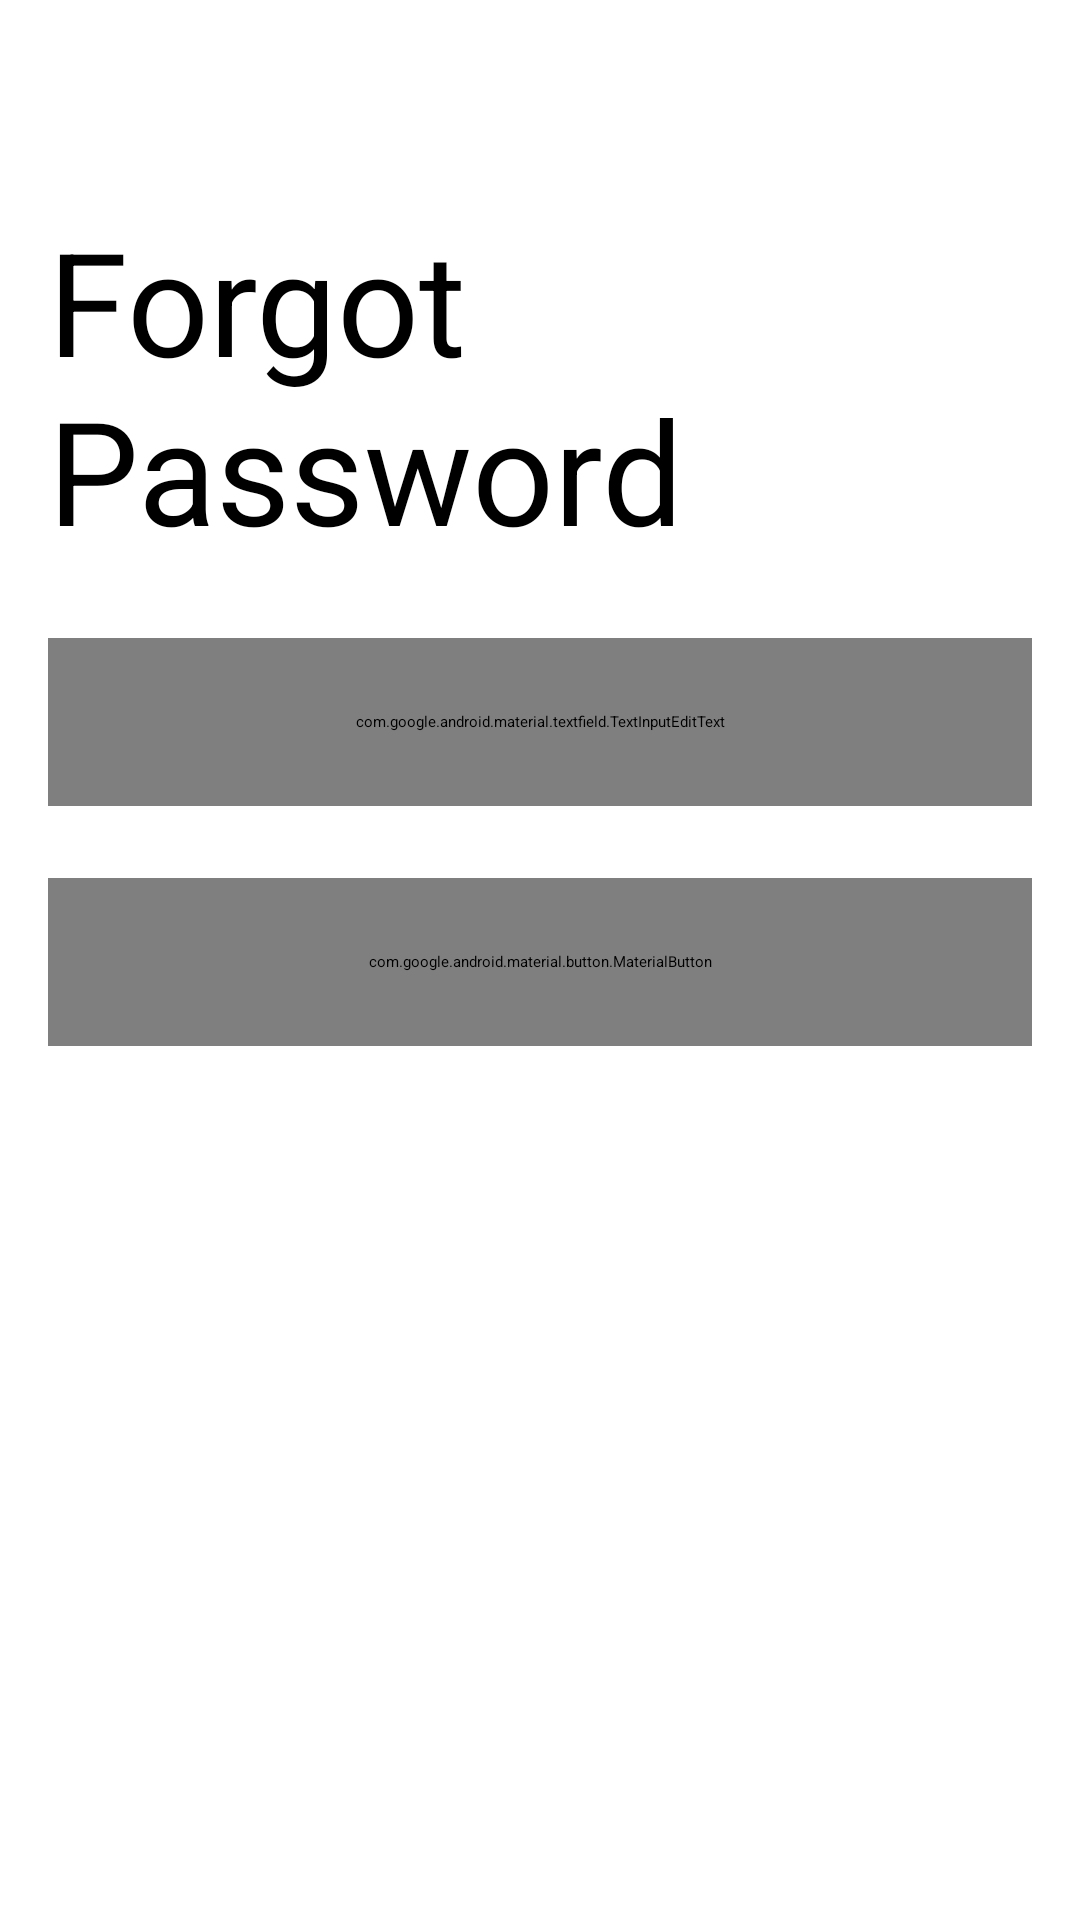

This screen was rendered from an Android layout file. Write that file and the resources it references.
<!-- AndroidManifest.xml: application theme Theme.App.Starting -->
<!-- res/layout/fragment_forgot_pswd.xml -->
<?xml version="1.0" encoding="utf-8"?>
<androidx.constraintlayout.widget.ConstraintLayout xmlns:android="http://schemas.android.com/apk/res/android"
    xmlns:tools="http://schemas.android.com/tools"
    android:layout_width="match_parent"
    android:layout_height="match_parent"
    android:background="@color/white"
    xmlns:app="http://schemas.android.com/apk/res-auto"
    tools:context=".auth.presentation.forgot.ui.ForgotPswdFragment">

    <ImageButton
        android:id="@+id/forgot_pswd_page_back_btn"
        android:layout_width="48dp"
        android:layout_height="48dp"
        android:layout_marginTop="16dp"
        android:layout_marginStart="16dp"
        android:contentDescription="@null"
        android:src="@drawable/arrowleft2"
        app:layout_constraintTop_toTopOf="parent"
        app:layout_constraintStart_toStartOf="parent"
        android:background="@drawable/back_btn_bg"/>

    <TextView
        android:id="@+id/forgot_password_tv"
        android:layout_width="wrap_content"
        android:layout_height="wrap_content"
        android:text="Forgot Password"
        android:textSize="48sp"
        android:layout_marginTop="68dp"
        android:layout_marginStart="16dp"
        app:layout_constraintTop_toTopOf="parent"
        app:layout_constraintStart_toStartOf="parent"
        android:textAppearance="?attr/textAppearanceTitleLarge"/>

    <com.google.android.material.textfield.TextInputEditText
        android:id="@+id/forgot_pswd_page_email_et"
        android:layout_width="0dp"
        android:layout_height="56dp"
        android:maxLines="30"
        android:padding="16dp"
        android:imeOptions="actionDone"
        android:layout_marginTop="24dp"
        android:hint="Enter Email Address"
        android:inputType="textEmailAddress"
        android:layout_marginHorizontal="16dp"
        app:layout_constraintEnd_toEndOf="parent"
        android:background="@drawable/email_et_bg"
        app:layout_constraintStart_toStartOf="parent"
        app:layout_constraintTop_toBottomOf="@id/forgot_password_tv"
        android:textAppearance="@style/TextAppearance.MaterialComponents.Caption"/>

    <com.google.android.material.button.MaterialButton
        android:id="@+id/forgot_pswd_page_continue_btn"
        android:layout_width="match_parent"
        android:layout_height="56dp"
        android:text="Continue"
        android:layout_marginTop="24dp"
        android:layout_marginHorizontal="16dp"
        app:layout_constraintEnd_toEndOf="parent"
        app:layout_constraintStart_toStartOf="parent"
        app:layout_constraintTop_toBottomOf="@id/forgot_pswd_page_email_et"/>


</androidx.constraintlayout.widget.ConstraintLayout>
<!-- resources referenced by this layout -->
<resources>
  <!-- drawable back_btn_bg (drawable) -->
  <?xml version="1.0" encoding="utf-8"?>
  <shape xmlns:android="http://schemas.android.com/apk/res/android">
  
      <corners android:radius="24dp"/>
      <solid android:color="?attr/colorSurfaceContainerLow"/>
  
  </shape>
  <!-- drawable email_et_bg (drawable) -->
  <?xml version="1.0" encoding="utf-8"?>
  <shape xmlns:android="http://schemas.android.com/apk/res/android">
  
      <corners android:radius="8dp"/>
      <solid android:color="#F4F4F4"/>
  
  </shape>
  <style name="Theme.App.Starting" parent="Theme.SplashScreen">
  
          <item name="windowSplashScreenBackground">#8E6CEF</item>
          <item name="windowSplashScreenAnimatedIcon">@drawable/logo_test</item>
          <item name="windowSplashScreenAnimationDuration">2500</item>
          <item name="postSplashScreenTheme">@style/Base.Theme.Eshop</item>
  
      </style>
  <!-- drawable logo_test: vector/xml drawable (drawable, 2028 chars, omitted) -->
  <style name="Base.Theme.Eshop" parent="Theme.Material3.DayNight.NoActionBar">
          
  
          <item name="colorSurface">@color/white</item>
          <item name="android:windowLightStatusBar">true</item>
          <item name="android:statusBarColor">@color/white</item>
      </style>
  <!-- not gathered from this repository: default colours our renderer supplied (Android Studio template values) -->
  <color name="white">#FFFFFFFF</color>
</resources>
